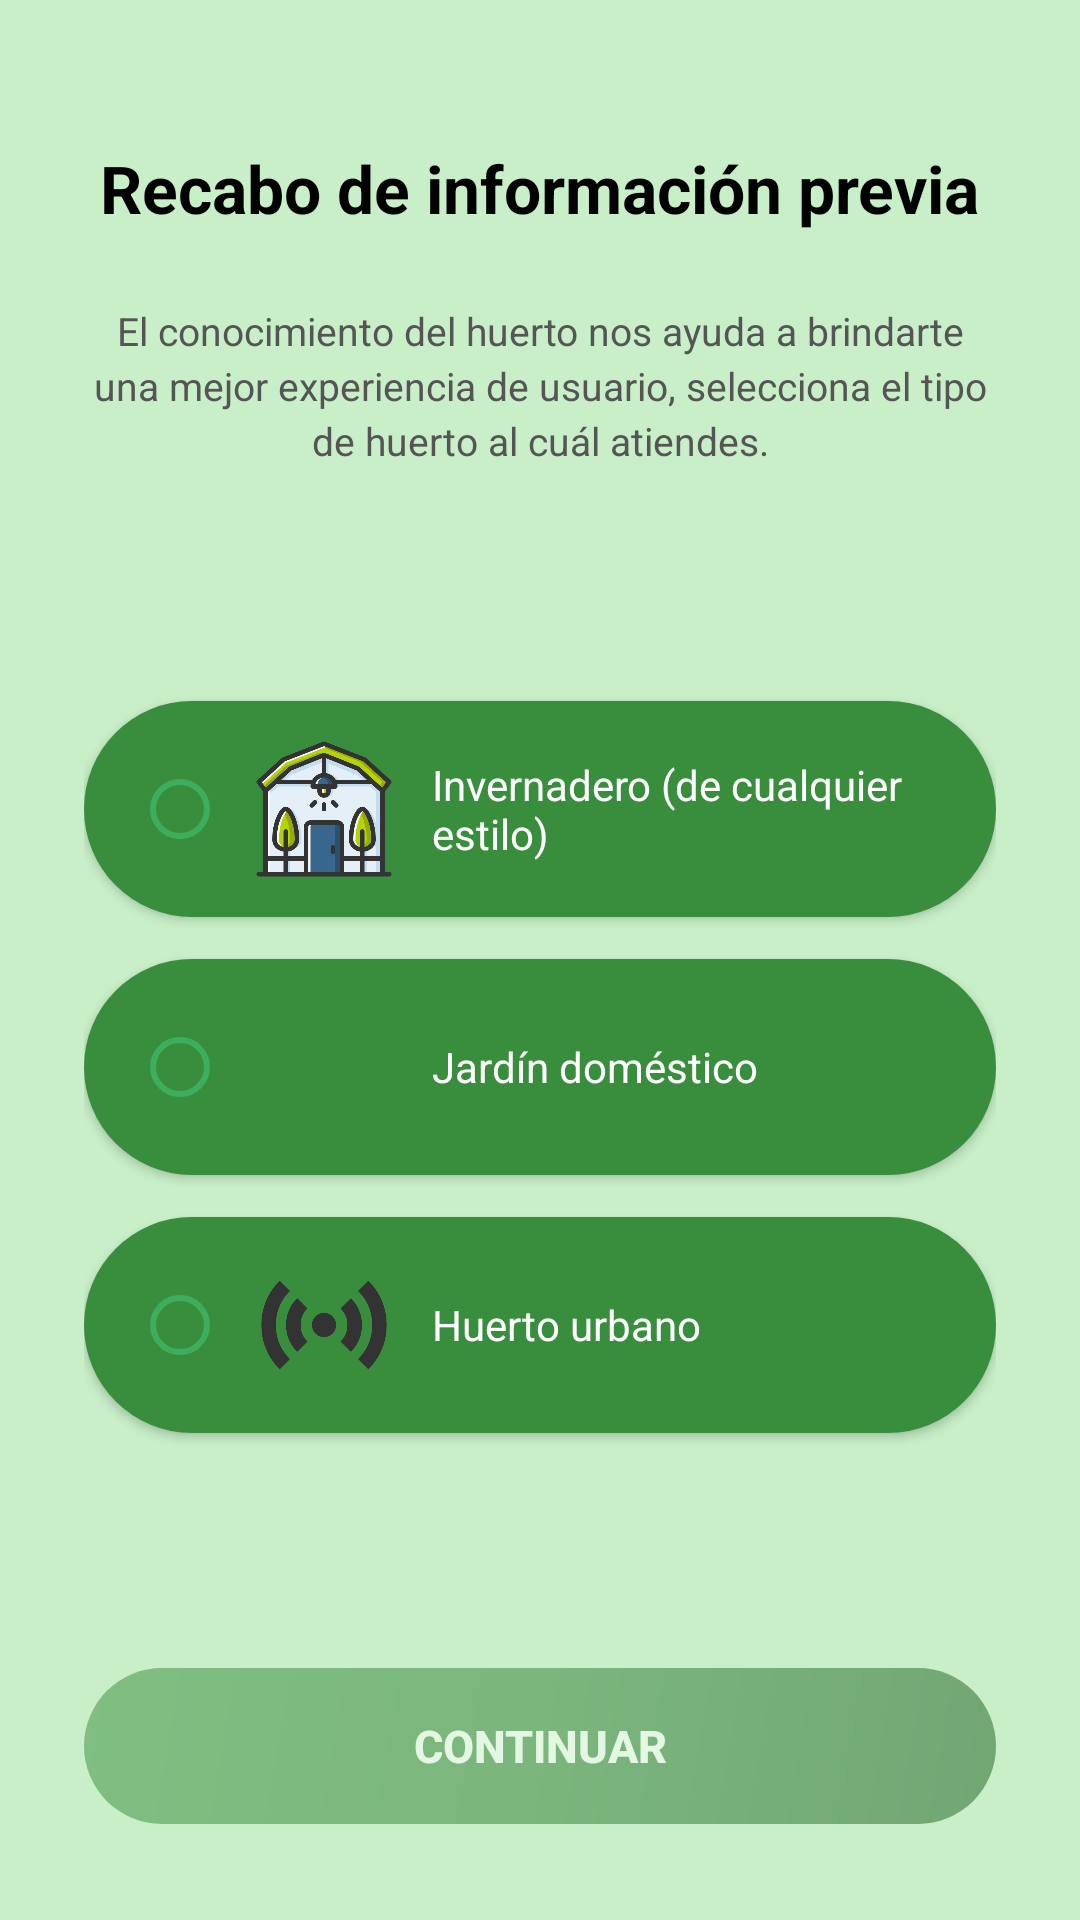

Write the Android layout XML for this screen, with the resource values it uses.
<!-- AndroidManifest.xml: application theme Theme.GreenhouseRepo -->
<!-- res/layout/activity_seleccion_huerto.xml -->
<?xml version="1.0" encoding="utf-8"?>
<LinearLayout xmlns:android="http://schemas.android.com/apk/res/android"
    android:layout_width="match_parent"
    android:layout_height="match_parent"
    android:orientation="vertical"
    android:background="@color/background_main"
    android:paddingHorizontal="28dp"
    android:paddingTop="48dp"
    android:paddingBottom="32dp">

    
    <TextView
        android:id="@+id/tvTitle"
        android:layout_width="wrap_content"
        android:layout_height="wrap_content"
        android:layout_gravity="center_horizontal"
        android:text="Recabo de información previa"
        android:textColor="@color/text_black"
        android:textSize="22sp"
        android:textStyle="bold"
        android:gravity="center"
        android:lineSpacingExtra="4dp" />

    
    <TextView
        android:id="@+id/tvDescription"
        android:layout_width="match_parent"
        android:layout_height="wrap_content"
        android:layout_marginTop="24dp"
        android:text="El conocimiento del huerto nos ayuda a brindarte una mejor experiencia de usuario, selecciona el tipo de huerto al cuál atiendes."
        android:textColor="@color/text_gray"
        android:textSize="13sp"
        android:gravity="center"
        android:lineSpacingExtra="3dp" />

    
    <Space
        android:layout_width="match_parent"
        android:layout_height="0dp"
        android:layout_weight="1" />

    
    <LinearLayout
        android:id="@+id/llInvernadero"
        android:layout_width="match_parent"
        android:layout_height="72dp"
        android:orientation="horizontal"
        android:gravity="center_vertical"
        android:paddingHorizontal="16dp"
        android:layout_marginBottom="14dp"
        android:background="@drawable/bg_option_rounded"
        android:elevation="2dp">

        <RadioButton
            android:id="@+id/rbInvernadero"
            android:layout_width="wrap_content"
            android:layout_height="wrap_content"
            android:buttonTint="@color/green_primary" />

        <ImageView
            android:layout_width="48dp"
            android:layout_height="48dp"
            android:layout_marginStart="8dp"
            android:src="@drawable/greenhouse_icon2"
            android:scaleType="fitCenter"
            android:contentDescription="Invernadero" />

        <TextView
            android:layout_width="0dp"
            android:layout_height="wrap_content"
            android:layout_weight="1"
            android:layout_marginStart="12dp"
            android:text="Invernadero (de cualquier estilo)"
            android:textColor="@color/text_white"
            android:textSize="14sp" />

    </LinearLayout>

    
    <LinearLayout
        android:id="@+id/llJardin"
        android:layout_width="match_parent"
        android:layout_height="72dp"
        android:orientation="horizontal"
        android:gravity="center_vertical"
        android:paddingHorizontal="16dp"
        android:layout_marginBottom="14dp"
        android:background="@drawable/bg_option_rounded"
        android:elevation="2dp">

        <RadioButton
            android:id="@+id/rbJardin"
            android:layout_width="wrap_content"
            android:layout_height="wrap_content"
            android:buttonTint="@color/green_primary" />

        <ImageView
            android:layout_width="48dp"
            android:layout_height="48dp"
            android:layout_marginStart="8dp"
            android:src="@drawable/nuevousuario"
            android:scaleType="fitCenter"
            android:contentDescription="Jardín doméstico" />

        <TextView
            android:layout_width="0dp"
            android:layout_height="wrap_content"
            android:layout_weight="1"
            android:layout_marginStart="12dp"
            android:text="Jardín doméstico"
            android:textColor="@color/text_white"
            android:textSize="14sp" />

    </LinearLayout>

    
    <LinearLayout
        android:id="@+id/llUrbano"
        android:layout_width="match_parent"
        android:layout_height="72dp"
        android:orientation="horizontal"
        android:gravity="center_vertical"
        android:paddingHorizontal="16dp"
        android:background="@drawable/bg_option_rounded"
        android:elevation="2dp">

        <RadioButton
            android:id="@+id/rbUrbano"
            android:layout_width="wrap_content"
            android:layout_height="wrap_content"
            android:buttonTint="@color/green_primary" />

        <ImageView
            android:layout_width="48dp"
            android:layout_height="48dp"
            android:layout_marginStart="8dp"
            android:src="@drawable/sensores"
            android:scaleType="fitCenter"
            android:contentDescription="Huerto urbano" />

        <TextView
            android:layout_width="0dp"
            android:layout_height="wrap_content"
            android:layout_weight="1"
            android:layout_marginStart="12dp"
            android:text="Huerto urbano"
            android:textColor="@color/text_white"
            android:textSize="14sp" />

    </LinearLayout>

    
    <Space
        android:layout_width="match_parent"
        android:layout_height="0dp"
        android:layout_weight="1" />

    
    <Button
        android:id="@+id/btnContinuar"
        android:layout_width="match_parent"
        android:layout_height="52dp"
        android:text="CONTINUAR"
        android:textColor="@color/white"
        android:textSize="15sp"
        android:textStyle="bold"
        android:background="@drawable/btn_gradient"
        android:enabled="false"
        android:alpha="0.5"
        android:stateListAnimator="@null" />

</LinearLayout>
<!-- resources referenced by this layout -->
<resources>
  <color name="background_main">#C8EFC8</color>
  <color name="green_primary">#3DAE5E</color>
  <color name="text_black">#000000</color>
  <color name="text_gray">#555555</color>
  <color name="text_white">#FFFFFF</color>
  <color name="white">#FFFFFF</color>
  <!-- drawable bg_option_rounded (drawable) -->
  <?xml version="1.0" encoding="utf-8"?>
  <shape xmlns:android="http://schemas.android.com/apk/res/android"
      android:shape="rectangle">
      <solid android:color="#388E3C" />
      <corners android:radius="50dp" />
  </shape>
  <!-- drawable btn_gradient (drawable) -->
  <?xml version="1.0" encoding="utf-8"?>
  <shape xmlns:android="http://schemas.android.com/apk/res/android"
      android:shape="rectangle">
      <gradient
          android:startColor="#1B5E20"
          android:centerColor="#2E7D32"
          android:endColor="#388E3C"
          android:angle="135" />
      <corners android:radius="50dp" />
  </shape>
  <!-- drawable greenhouse_icon2: png bitmap (drawable, 34289 bytes) -->
  <!-- drawable sensores: png bitmap (drawable, 9628 bytes) -->
  <style name="Theme.GreenhouseRepo" parent="android:Theme.Material.Light.NoActionBar" />
</resources>
